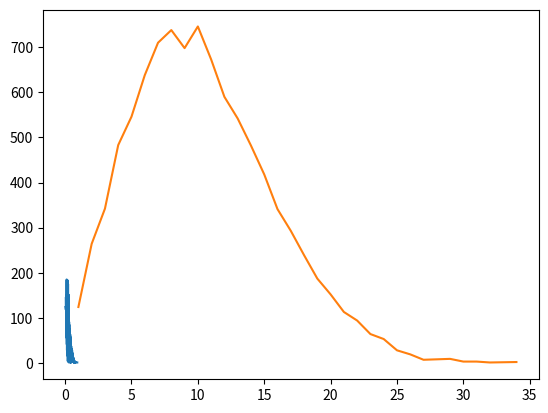

Write Python code to recreate this figure.
import numpy as np
from collections import Counter
from collections import OrderedDict
import matplotlib.pyplot as plt

#core values
WINRATE = 0.5
numOfMatches = 100000

#starting values
prob = 0.03
matches = 0

#list for data collection
wonPackProbs = []
wonPackMatches = []

#simulation
for i in range(0,numOfMatches):
    winResult = np.random.choice([True, False], size=1, p=[WINRATE, 1-WINRATE])
    matches += 1
    if(winResult[0]):
        packResult = np.random.choice([True, False], size=1, p=[prob, 1-prob])
        if(packResult[0]):
            wonPackProbs.append(prob)
            wonPackMatches.append(matches)
            matches = 0
            prob = 0.03
        else:
            prob += 0.03
    else:
        prob += 0.025

#counting occurances with collections
probsCounted = Counter(wonPackProbs)
matchesCounted = Counter(wonPackMatches)

#converting result to a regular dictionary
probsDict = dict(probsCounted)
matchesDict = dict(matchesCounted)

#sorting those dictionaries
probsDict = OrderedDict(sorted(probsDict.items()))
matchesDict = OrderedDict(sorted(matchesDict.items()))

#spliting dictionaries into single dimesion lists
probsKeys = list(probsDict.keys())
probsValues = list(probsDict.values())
matchesKeys = list(matchesDict.keys())
matchesValues = list(matchesDict.values())

#ploting results with those lists
plt.plot(probsKeys, probsValues)
plt.show()

plt.plot(matchesKeys, matchesValues)
plt.show()

#creating a list from a counter of all ordered occurences to see the median
probsListComplete = sorted(probsCounted.elements())
matchesListComplete = sorted(matchesCounted.elements())

#printing the median
print(probsListComplete[int(len(probsListComplete)/2)])
print(matchesListComplete[int(len(matchesListComplete)/2)])

#the median allows us to see at what point, half of packs are obtained after that point
# and half of packs are obtained before that point